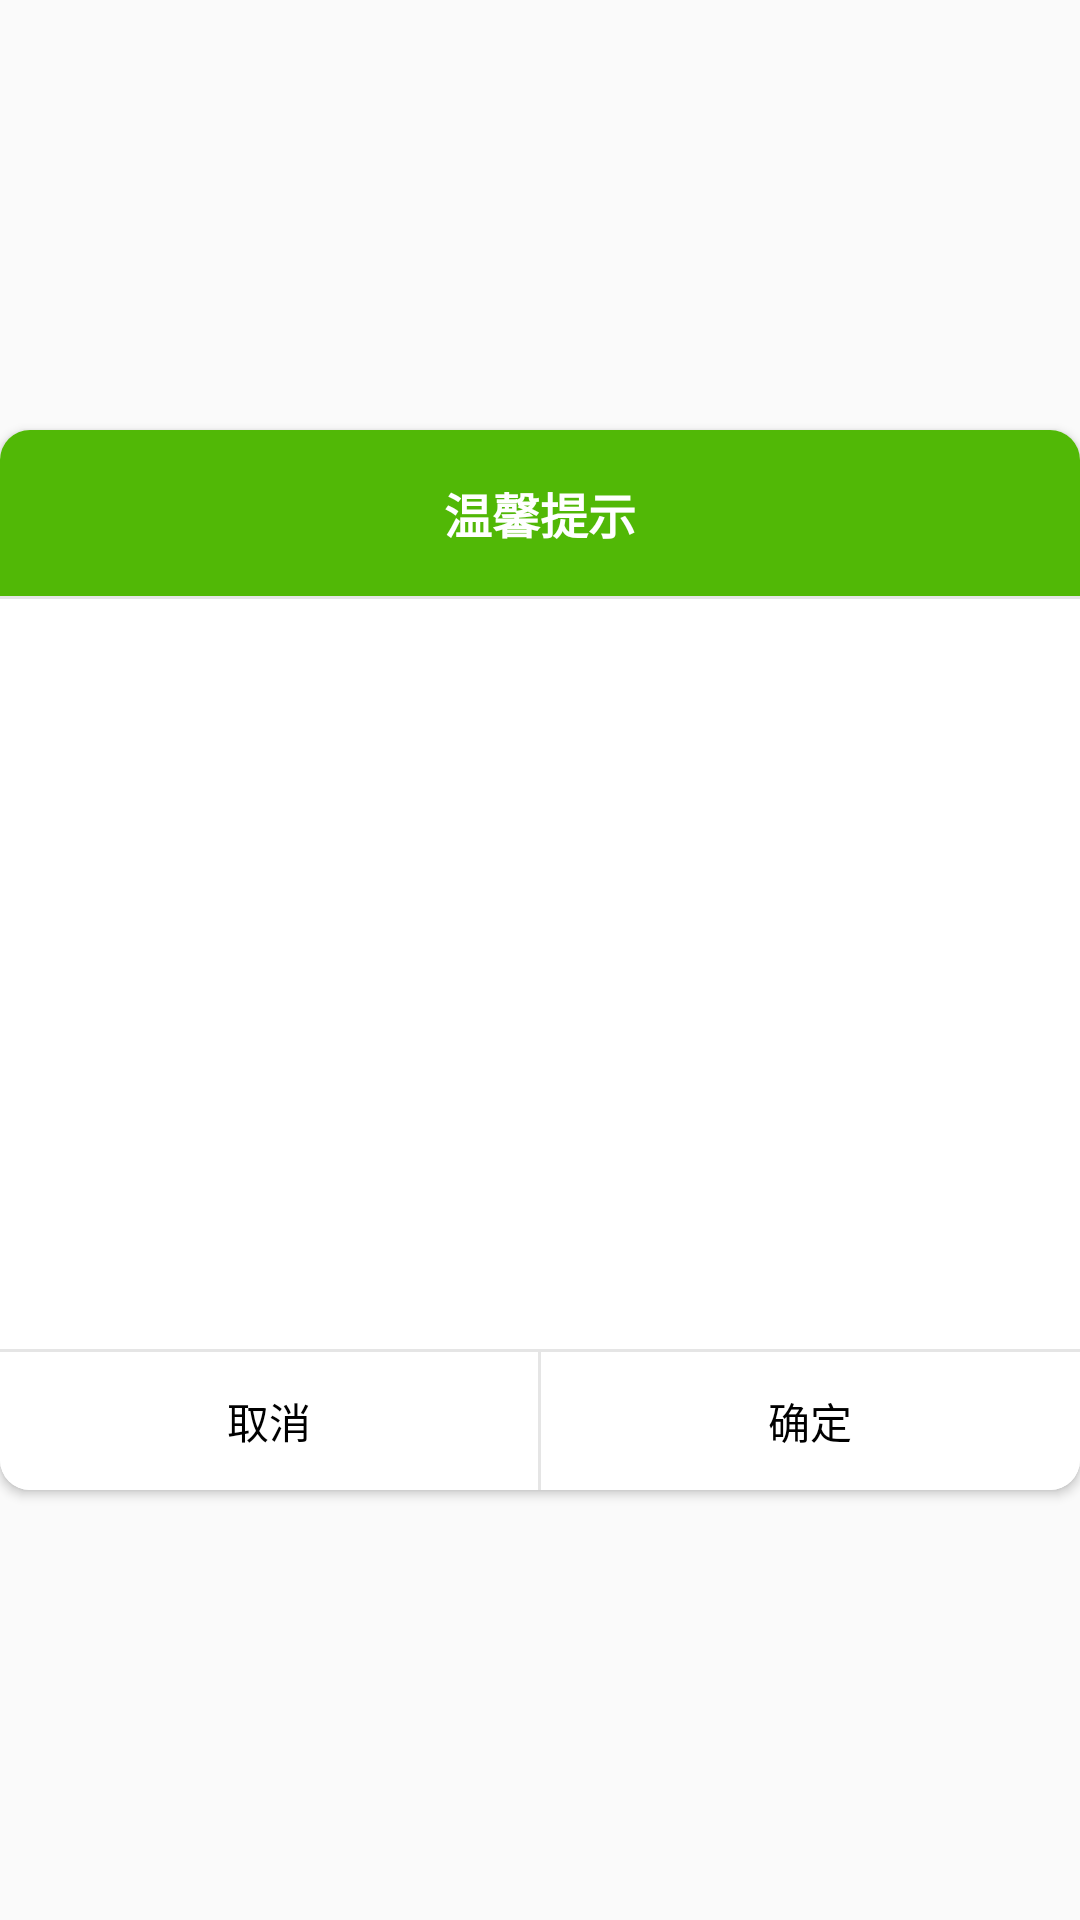

The Android layout XML behind this screen, and the referenced resources:
<!-- AndroidManifest.xml: application theme AppTheme -->
<!-- res/layout/layout_data_select_dialog.xml -->
<?xml version="1.0" encoding="utf-8"?>
<LinearLayout xmlns:android="http://schemas.android.com/apk/res/android"
    android:layout_width="match_parent"
    android:layout_height="wrap_content"
    xmlns:app="http://schemas.android.com/apk/res-auto"
    android:gravity="center"
    android:orientation="vertical">
    <android.support.v7.widget.CardView
        app:cardCornerRadius="10dp"
        android:elevation="4dp"
        app:cardMaxElevation="6dp"
        android:layout_width="match_parent"
        android:layout_height="wrap_content">

    <LinearLayout
        android:gravity="center"
        android:orientation="vertical"
        android:layout_width="match_parent"
        android:layout_height="wrap_content">

    <TextView
        android:id="@+id/tv_title"
        android:textSize="16dp"
        android:layout_width="match_parent"
        android:layout_height="wrap_content"
        android:background="#51b806"
        android:gravity="center"
        android:padding="16dp"
        android:text="温馨提示"
        android:textColor="@android:color/white"
        android:textStyle="bold" />

    <View style="@style/Line_1" />

    <android.support.v7.widget.RecyclerView
        android:paddingLeft="10dp"
        android:paddingRight="10dp"
        android:layout_margin="5dp"
        android:id="@+id/rv_content"
        android:textSize="18dp"
        android:layout_width="match_parent"
        android:layout_height="240dp"
        android:background="@android:color/white"
        android:gravity="center"
        android:text="提示内容" />

    <View style="@style/Line_1" />

    <LinearLayout
        android:layout_width="match_parent"
        android:layout_height="wrap_content"
        android:orientation="horizontal">

        <TextView
            android:id="@+id/btn_cancel"
            android:layout_width="0dp"
            android:layout_height="wrap_content"
            android:layout_weight="1"
            android:background="@drawable/btn_selector"
            android:gravity="center"
            android:minHeight="46dp"
            android:text="取消"
            android:textColor="@android:color/black" />

        <View
            android:id="@+id/line1"
            style="@style/Line_1"
            android:layout_width="1dp"
            android:layout_height="match_parent" />

        <TextView
            android:id="@+id/btn_enter"
            android:layout_width="0dp"
            android:layout_height="wrap_content"
            android:layout_weight="1"
            android:background="@drawable/btn_selector"
            android:gravity="center"
            android:minHeight="46dp"
            android:text="确定"
            android:textColor="@android:color/black" />
    </LinearLayout>
    </LinearLayout>
    </android.support.v7.widget.CardView>
</LinearLayout>
<!-- resources referenced by this layout -->
<resources>
  <!-- drawable btn_selector (drawable) -->
  <?xml version="1.0" encoding="utf-8"?>
  <selector xmlns:android="http://schemas.android.com/apk/res/android">
      <item android:drawable="@android:color/white" android:state_pressed="false" />
      <item android:drawable="@color/gray_5" android:state_pressed="true" />
      <item android:drawable="@android:color/white" />
  </selector>
  <style name="Line_1">
          <item name="android:background">#e5e5e5</item>
          <item name="android:layout_height">1dp</item>
          <item name="android:layout_width">match_parent</item>
      </style>
  <style name="AppTheme" parent="Theme.AppCompat.Light.DarkActionBar">
          
          <item name="colorPrimary">@color/colorPrimary</item>
          <item name="colorPrimaryDark">@color/colorPrimaryDark</item>
          <item name="colorAccent">@color/colorAccent</item>
      </style>
  <color name="gray_5">#a2a7a7</color>
  <color name="colorPrimary">#3F51B5</color>
  <color name="colorPrimaryDark">#303F9F</color>
  <color name="colorAccent">#FF4081</color>
</resources>
